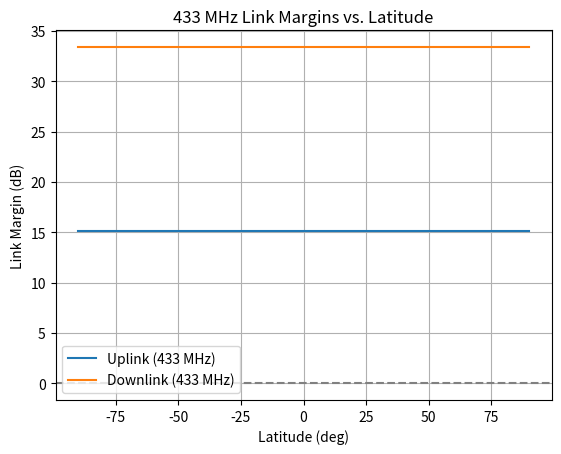
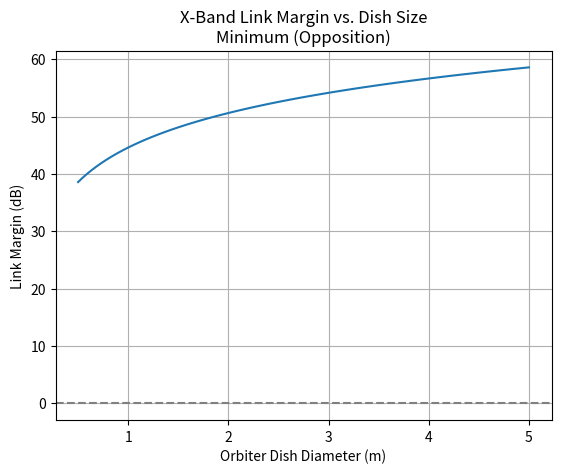
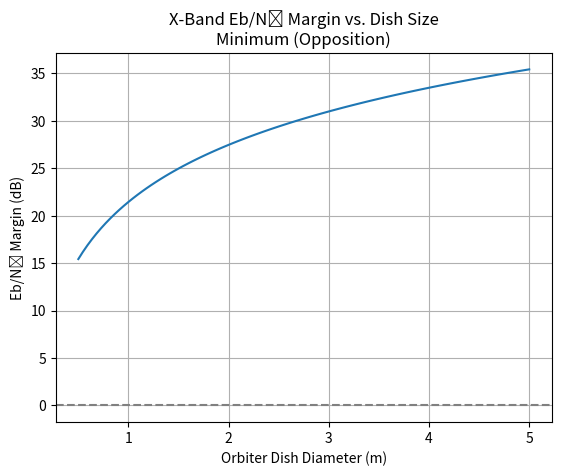
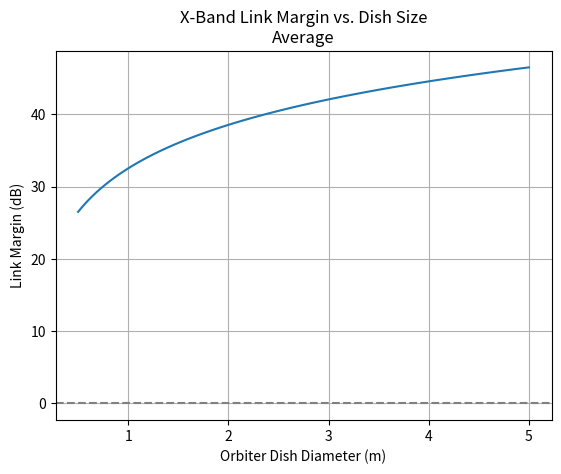
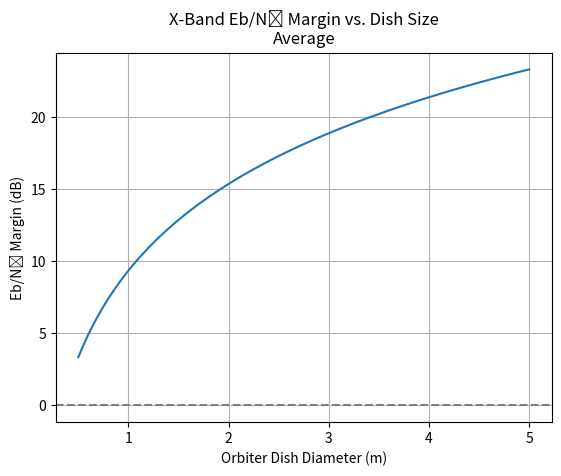
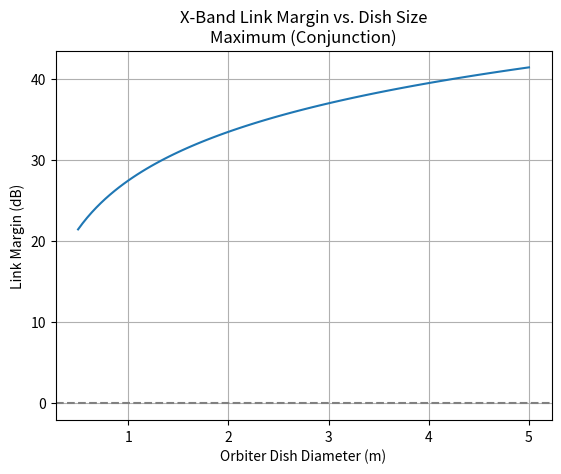
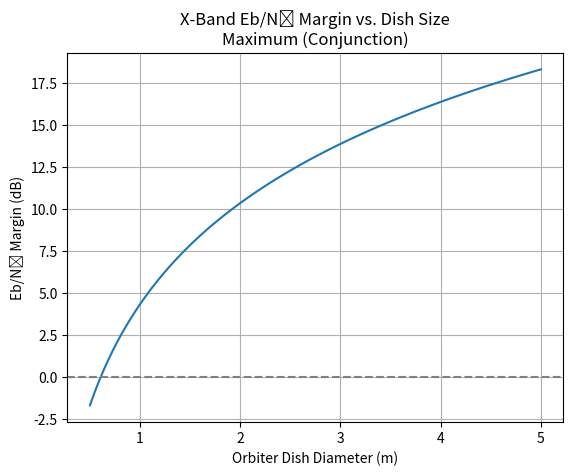
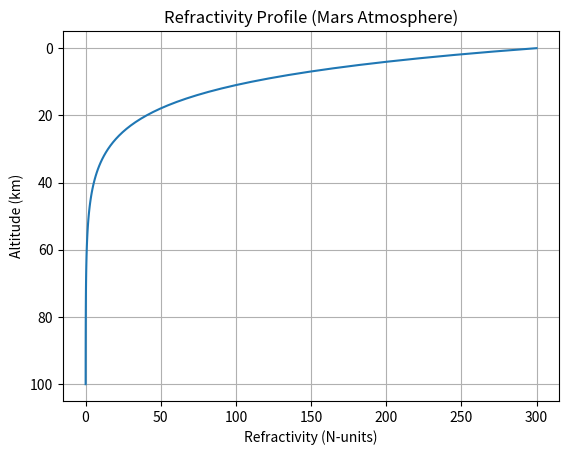
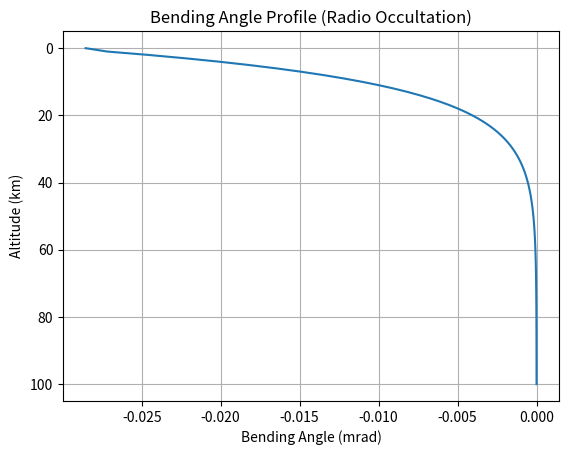

Reproduce these figures in Python, in order.

"""
Created on Sat May 10 19:23:11 2025

@author: liampiper
"""


"""
Mars Communications Simulation (Probe-Orbiter-Earth)

Features:
- UHF (433 MHz) and LoRa (915 MHz) links from Mars surface to 250 km orbiter
- X-band Earth relay from orbiter using 200W and 70m DSN dish
- Static 10-minute pass + dynamic elevation-arc data volume estimation

Note LoRa Dynamic Profile:
- 10-30°: 1.2 kbps @ 3.0 W
- 30-60°: 5.47 kbps @ 2.0 W
- 60-90°: 10.4 kbps @ 1.0 W

"""

import numpy as np
import matplotlib.pyplot as plt
import pandas as pd

# -------------------------------
# Constants
# -------------------------------
c = 3e8
mars_radius_km = 3390
orbiter_altitude_km = 250
system_losses_dB = 2
latitudes = [-90, -45, 0, 45, 90]
freqs = {'433 MHz': 433e6, '915 MHz': 915e6}
tx_power_dBm = {'433 MHz': 10 * np.log10(3 * 1000), '915 MHz': 10 * np.log10(1 * 1000), 'Orbiter': 10 * np.log10(200 * 1000)}
rx_sensitivity_dBm = {'433 MHz': -120, '915 MHz': -130}
probe_gain_dBi = 3
orbiter_gain_dBi = 7

bitrate_static = 5470
pass_duration_static_sec = 10 * 60

# -------------------------------
# Elevation Profile Setup
# -------------------------------
time_steps = 200
pass_duration_total_sec = 20 * 60
times = np.linspace(0, pass_duration_total_sec, time_steps)
elevations_deg = 90 * np.sin(np.pi * times / pass_duration_total_sec)

def get_dynamic_profile(elev_deg):
    if elev_deg < 10:
        return 0, 0
    elif elev_deg < 30:
        return 1200, 3.0
    elif elev_deg < 60:
        return 5470, 2.0
    else:
        return 10400, 1.0

# -------------------------------
# Link Budget Calculations
# -------------------------------
def slant_range_km(alt_km):
    return np.sqrt((mars_radius_km + alt_km)**2 - mars_radius_km**2)

def fspl_dB(freq_hz, dist_m):
    return 20 * np.log10(dist_m) + 20 * np.log10(freq_hz) - 147.55

range_km = round(slant_range_km(orbiter_altitude_km), 1)
range_m = range_km * 1000
link_results = []
uplink_plot = []
downlink_plot = []

for lat in latitudes:
    for freq_label, freq_hz in freqs.items():
        fspl = fspl_dB(freq_hz, range_m)
        rx_uplink_dBm = tx_power_dBm[freq_label] + probe_gain_dBi + orbiter_gain_dBi - fspl - system_losses_dB
        rx_downlink_dBm = tx_power_dBm['Orbiter'] + orbiter_gain_dBi + probe_gain_dBi - fspl - system_losses_dB
        margin_uplink = rx_uplink_dBm - rx_sensitivity_dBm[freq_label]
        margin_downlink = rx_downlink_dBm - rx_sensitivity_dBm[freq_label]
        uplink_ok = margin_uplink > 0
        downlink_ok = margin_downlink > 0

        if freq_label == '915 MHz':
            data_static_MB = (bitrate_static * pass_duration_static_sec) / 8 / 1e6
        else:
            data_static_MB = 0

        total_bits = 0
        total_energy = 0
        valid_time = 0
        for i in range(len(elevations_deg) - 1):
            elev = elevations_deg[i]
            dt = times[i+1] - times[i]
            bitrate, power = get_dynamic_profile(elev)
            if bitrate > 0:
                total_bits += bitrate * dt
                total_energy += power * dt
                valid_time += dt

        if freq_label == '915 MHz':
            data_dynamic_MB = total_bits / 8 / 1e6
            avg_tx_power = total_energy / valid_time if valid_time > 0 else 0
        else:
            data_dynamic_MB = 0
            avg_tx_power = 0

        link_results.append({
            'Latitude (deg)': lat,
            'Radio': freq_label,
            'Range (km)': range_km,
            'Uplink Margin (dB)': round(margin_uplink, 2),
            'Downlink Margin (dB)': round(margin_downlink, 2),
            'Uplink OK': uplink_ok,
            'Downlink OK': downlink_ok,
            'Static Data (MB)': round(data_static_MB, 3),
            'Dynamic Data (MB)': round(data_dynamic_MB, 3),
            'Dynamic TX Power (W)': round(avg_tx_power, 2),
            'Dynamic Pass Duration (s)': round(valid_time, 1)
        })

        if freq_label == '433 MHz':
            uplink_plot.append((lat, margin_uplink))
            downlink_plot.append((lat, margin_downlink))

# -------------------------------
# Earth X-Band Link (to be modeled better soon)
# -------------------------------
k = 1.38e-23
freq_xband = 8.4e9
wavelength = c / freq_xband
antenna_eff = 0.55
dsn_eff = 0.55
tx_power_watts = 200
tx_power_dBm = 10 * np.log10(tx_power_watts * 1000)
dsn_diameter = 70
receiver_threshold_dBm = -150
T_sys = 300
bitrate = 5470
distance_cases_km = {
    "Minimum (Opposition)": 56e6,
    "Average": 225e6,
    "Maximum (Conjunction)": 401e6
}
dish_sizes = np.linspace(0.5, 5.0, 100)

def parabolic_gain(d_m, eff, wavelength_m):
    gain = eff * (np.pi * d_m / wavelength_m)**2
    return 10 * np.log10(gain)

dsn_gain_dBi = parabolic_gain(dsn_diameter, dsn_eff, wavelength)
deep_space_results = {}

for label, d_km in distance_cases_km.items():
    d_m = d_km * 1000
    fspl = 20 * np.log10(d_m) + 20 * np.log10(freq_xband) - 147.55
    link_margins = []
    ebn0_margins = []
    for D in dish_sizes:
        orbiter_gain_dBi = parabolic_gain(D, antenna_eff, wavelength)
        rx_power_dBm = tx_power_dBm + orbiter_gain_dBi + dsn_gain_dBi - fspl - system_losses_dB
        link_margin = rx_power_dBm - receiver_threshold_dBm
        link_margins.append(link_margin)

        rx_power_watts = 10 ** ((rx_power_dBm - 30) / 10)
        noise_watts = k * T_sys * bitrate
        snr_linear = rx_power_watts / noise_watts
        ebn0_dB = 10 * np.log10(snr_linear)
        ebn0_margin = ebn0_dB - 9.6
        ebn0_margins.append(ebn0_margin)

    deep_space_results[label] = {
        "dish_sizes": dish_sizes,
        "link_margin": link_margins,
        "ebn0_margin": ebn0_margins
    }

# -------------------------------
# Radio Occultation Inversion
# -------------------------------
refractivity_surface = 300
scale_height_km = 10
altitudes_km = np.linspace(0, 100, 101)
refractivity_profile = refractivity_surface * np.exp(-altitudes_km / scale_height_km)
bending_angle_mrad = np.gradient(refractivity_profile, altitudes_km) * 1e-3

occultation_results = pd.DataFrame({
    "Altitude (km)": altitudes_km,
    "Refractivity (N-units)": refractivity_profile,
    "Bending Angle (mrad)": bending_angle_mrad
})

# -------------------------------
# Terminal Output
# -------------------------------
print("\nPROBE ↔ ORBITER LINK BUDGET (UHF + LoRa)")
print(f"{'Latitude (deg)':>14} {'Radio':>9} {'Range (km)':>12} {'Uplink Margin (dB)':>21} {'Downlink Margin (dB)':>23} {'Uplink OK':>11} {'Downlink OK':>13}")
for row in link_results:
    print(f"{row['Latitude (deg)']:>14} {row['Radio']:>9} {row['Range (km)']:>12.1f} {row['Uplink Margin (dB)']:>21.2f} {row['Downlink Margin (dB)']:>23.2f} {str(row['Uplink OK']):>11} {str(row['Downlink OK']):>13}")

print("\nSTATIC + DYNAMIC PASS DATA VOLUME AND POWER (LoRa only)")
print(f"{'Latitude':>9} {'Static MB':>12} {'Dynamic MB':>14} {'Dyn. Avg Power (W)':>20} {'Pass Time (s)':>16}")
for row in link_results:
    if row['Radio'] == '915 MHz':
        print(f"{row['Latitude (deg)']:>9} {row['Static Data (MB)']:>12.3f} {row['Dynamic Data (MB)']:>14.3f} {row['Dynamic TX Power (W)']:>20.2f} {row['Dynamic Pass Duration (s)']:>16.1f}")

print("\nEARTH X-BAND LINK — REQUIRED ORBITER DISH SIZES")
print(f"{'Distance':<25} {'Dish for Link Margin ≥0 dB':<30} {'Dish for Eb/N0 ≥0 dB':<30}")
print("-" * 85)
for label, data in deep_space_results.items():
    lm_array = np.array(data['link_margin'])
    eb_array = np.array(data['ebn0_margin'])
    try:
        lm_dish = dish_sizes[lm_array >= 0][0]
    except IndexError:
        lm_dish = 'Not achievable'
    try:
        eb_dish = dish_sizes[eb_array >= 0][0]
    except IndexError:
        eb_dish = 'Not achievable'
    print(f"{label:<25} {str(round(lm_dish,2)) + ' m' if isinstance(lm_dish, float) else lm_dish:<30} {str(round(eb_dish,2)) + ' m' if isinstance(eb_dish, float) else eb_dish:<30}")

print("\nRADIO OCCULTATION INVERSION SAMPLE:")
print(occultation_results.head(5).to_string(index=False))

# -------------------------------
# Plotting
# -------------------------------
uplink_plot.sort()
downlink_plot.sort()
lats, uplink_vals = zip(*uplink_plot)
_, downlink_vals = zip(*downlink_plot)

plt.figure()
plt.plot(lats, uplink_vals, label="Uplink (433 MHz)")
plt.plot(lats, downlink_vals, label="Downlink (433 MHz)")
plt.axhline(0, color='gray', linestyle='--')
plt.title("433 MHz Link Margins vs. Latitude")
plt.xlabel("Latitude (deg)")
plt.ylabel("Link Margin (dB)")
plt.grid(True)
plt.legend()

for label in deep_space_results:
    data = deep_space_results[label]
    plt.figure()
    plt.plot(data["dish_sizes"], data["link_margin"])
    plt.axhline(0, color='gray', linestyle='--')
    plt.title(f"X-Band Link Margin vs. Dish Size\n{label}")
    plt.xlabel("Orbiter Dish Diameter (m)")
    plt.ylabel("Link Margin (dB)")
    plt.grid(True)

    plt.figure()
    plt.plot(data["dish_sizes"], data["ebn0_margin"])
    plt.axhline(0, color='gray', linestyle='--')
    plt.title(f"X-Band Eb/N₀ Margin vs. Dish Size\n{label}")
    plt.xlabel("Orbiter Dish Diameter (m)")
    plt.ylabel("Eb/N₀ Margin (dB)")
    plt.grid(True)

# Radio occultation plots
plt.figure()
plt.plot(refractivity_profile, altitudes_km)
plt.gca().invert_yaxis()
plt.title("Refractivity Profile (Mars Atmosphere)")
plt.xlabel("Refractivity (N-units)")
plt.ylabel("Altitude (km)")
plt.grid(True)

plt.figure()
plt.plot(bending_angle_mrad, altitudes_km)
plt.gca().invert_yaxis()
plt.title("Bending Angle Profile (Radio Occultation)")
plt.xlabel("Bending Angle (mrad)")
plt.ylabel("Altitude (km)")
plt.grid(True)

plt.show()
